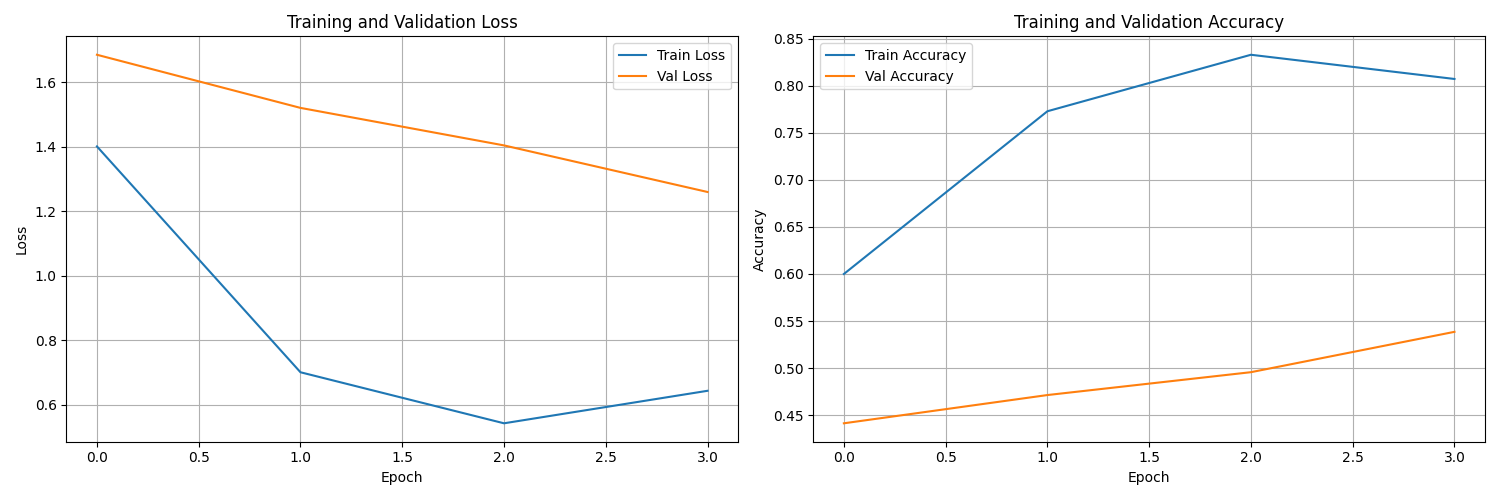

Values plotted in this chart, from the file beside it:
train_loss, train_acc, val_loss, val_acc
1.401, 0.6, 1.685, 0.4414
0.7005, 0.7729, 1.521, 0.4714
0.5422, 0.8329, 1.404, 0.4957
0.643, 0.8071, 1.26, 0.5386
